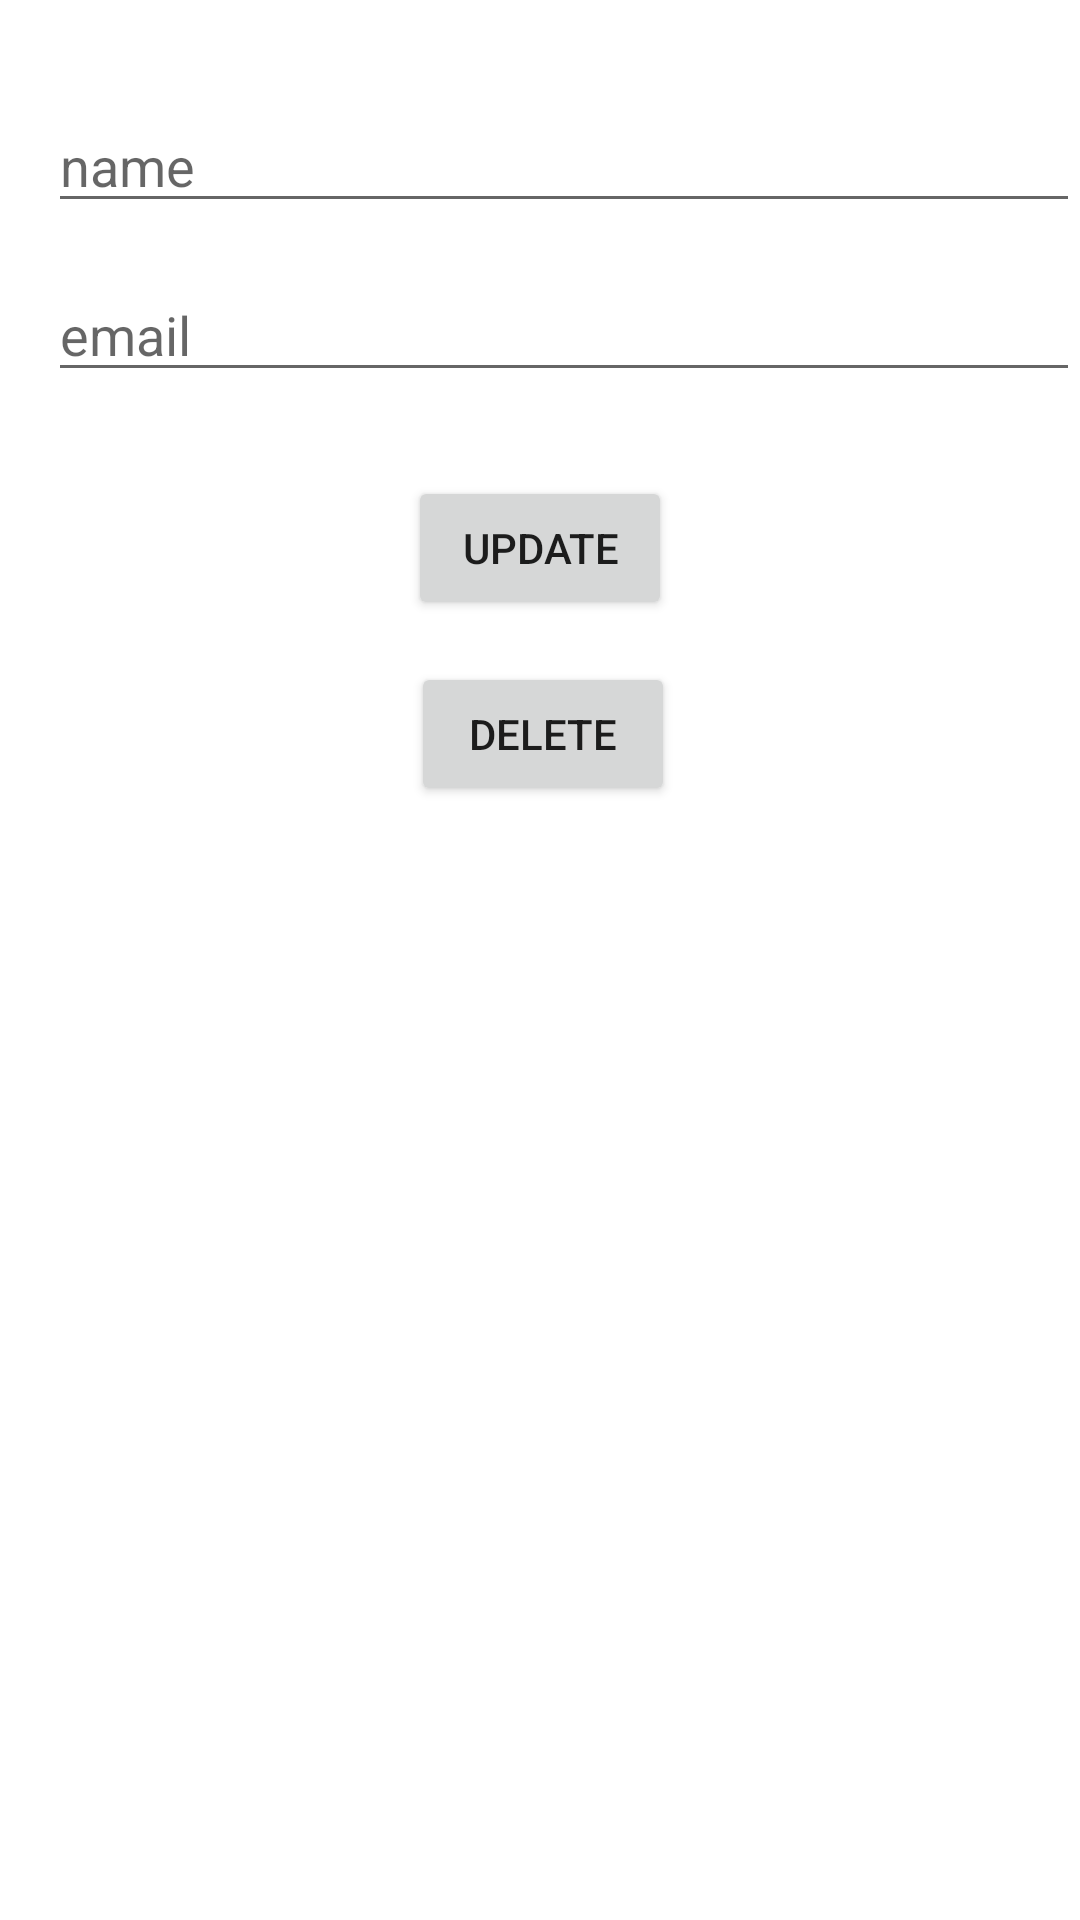

Here is an Android app screen rendered from its layout file. Give the layout XML and the strings, colors and styles it references.
<!-- AndroidManifest.xml: application theme Theme.FirebaseRealtimeDataBaseExample -->
<!-- res/layout/activity_database.xml -->
<?xml version="1.0" encoding="utf-8"?>
<androidx.constraintlayout.widget.ConstraintLayout xmlns:android="http://schemas.android.com/apk/res/android"
    xmlns:app="http://schemas.android.com/apk/res-auto"
    xmlns:tools="http://schemas.android.com/tools"
    android:layout_width="match_parent"
    android:layout_height="match_parent"
    tools:context=".DatabaseActivity">

    <EditText
        android:id="@+id/editTextTextPersonName"
        android:layout_width="match_parent"
        android:layout_height="wrap_content"
        android:layout_marginStart="16dp"
        android:layout_marginTop="33dp"
        android:ems="10"
        android:inputType="textPersonName"
         android:hint="name"
        app:layout_constraintStart_toStartOf="parent"
        app:layout_constraintTop_toTopOf="parent" />

    <EditText
        android:hint="email"
        android:id="@+id/editTextTextEmailAddress"
        android:layout_width="match_parent"
        android:layout_height="wrap_content"
        android:layout_marginStart="16dp"
        android:layout_marginTop="15dp"
        android:ems="10"
        android:inputType="textEmailAddress"
        app:layout_constraintStart_toStartOf="parent"
        app:layout_constraintTop_toBottomOf="@+id/editTextTextPersonName" />

    <Button
        android:id="@+id/btn_update"
        android:onClick="onUpdateClicked"
        android:layout_width="wrap_content"
        android:layout_height="wrap_content"
        android:layout_marginTop="28dp"
        android:text="update"
        app:layout_constraintEnd_toEndOf="parent"
        app:layout_constraintStart_toStartOf="parent"
        app:layout_constraintTop_toBottomOf="@+id/editTextTextEmailAddress" />

    <Button
        android:id="@+id/btn_delete"
        android:onClick="onDeleteClicked"
        android:layout_width="wrap_content"
        android:layout_height="wrap_content"
        android:layout_marginStart="1dp"
        android:layout_marginTop="14dp"
        android:text="Delete"
        app:layout_constraintStart_toStartOf="@+id/btn_update"
        app:layout_constraintTop_toBottomOf="@+id/btn_update" />
</androidx.constraintlayout.widget.ConstraintLayout>
<!-- resources referenced by this layout -->
<resources>
  <style name="Theme.FirebaseRealtimeDataBaseExample" parent="Theme.MaterialComponents.DayNight.DarkActionBar">
          
          <item name="colorPrimary">@color/purple_500</item>
          <item name="colorPrimaryVariant">@color/purple_700</item>
          <item name="colorOnPrimary">@color/white</item>
          
          <item name="colorSecondary">@color/teal_200</item>
          <item name="colorSecondaryVariant">@color/teal_700</item>
          <item name="colorOnSecondary">@color/black</item>
          
          <item name="android:statusBarColor" tools:targetApi="l">?attr/colorPrimaryVariant</item>
          
      </style>
  <!-- not gathered from this repository: default colours our renderer supplied (Android Studio template values) -->
  <color name="purple_500">#FF6200EE</color>
  <color name="purple_700">#FF3700B3</color>
  <color name="teal_200">#FF03DAC5</color>
  <color name="teal_700">#FF018786</color>
  <color name="black">#FF000000</color>
  <color name="white">#FFFFFFFF</color>
</resources>
